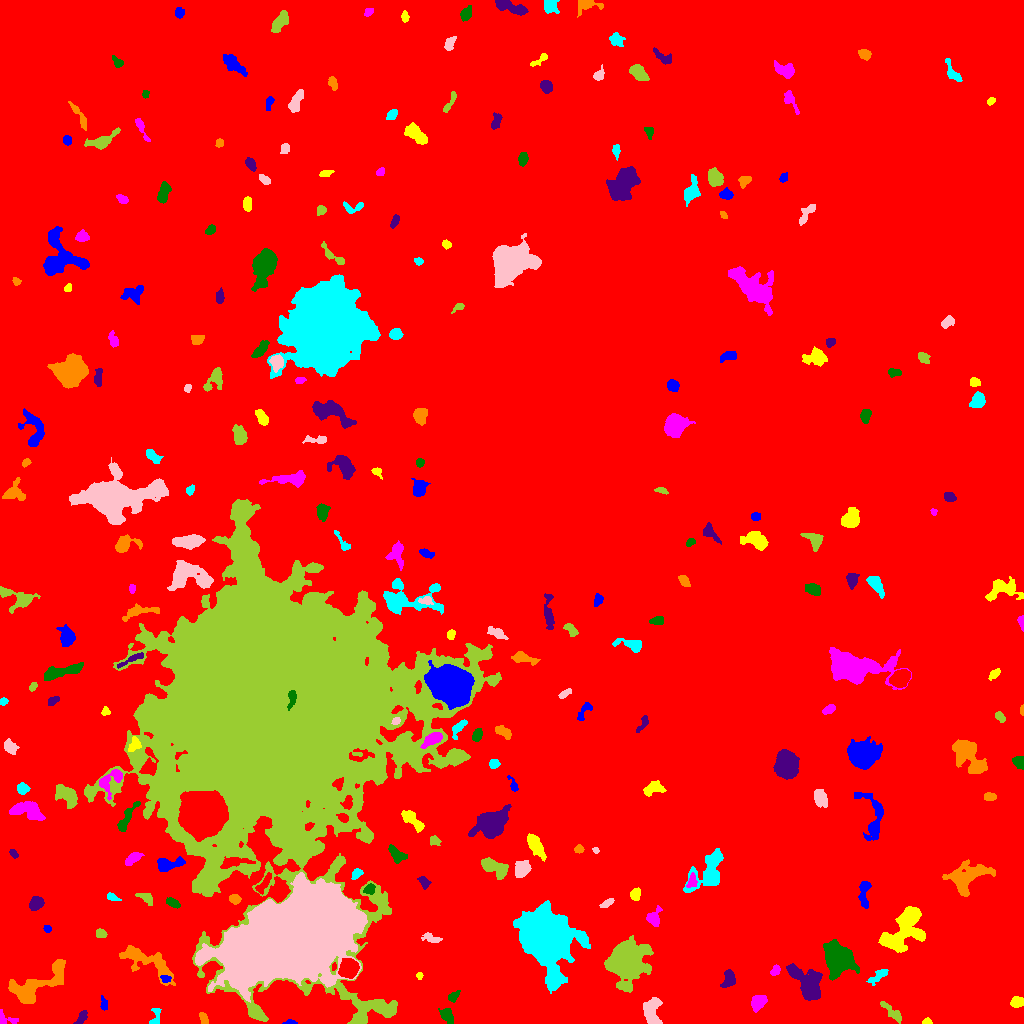

The data file committed next to this chart (first rows):
ID, X, Y, A, B, theta, total_flux, mu_max, mu_median, mu_mean, R_fwhm, R_e, R10, R90, x_start, x_end, y_start, y_end, area, greylevel
0, 485.5, 483, 305, 288.1, -0.8862, 1658248, 17.0, 1.0, 1.927, 36.02, 221.2, 82.19, 371.1, 0, 1023, 0, 1023, 860519, 1.927
1, 290.5, 1.057, 3.03, 1.081, -0.006089, 140.0, 6.0, 2.0, 2.642, 2.706, 2.034, 0.7979, 3.338, 282, 297, 0, 4, 53, 8.642
2, 927.1, 1.824, 2.182, 1.409, -0.1803, 142.0, 5.0, 3.0, 2.582, 3.141, 2.257, 0.7979, 3.338, 922, 932, 0, 6, 55, 8.582
3, 6.465, 4.203, 6.171, 3.124, -0.266, 256.0, 4.0, 2.0, 1.91, 5.262, 3.742, 1.382, 5.754, 0, 18, 0, 14, 134, 7.91
4, 446.7, 8.133, 4.365, 2.653, -0.9679, 664.0, 8.0, 4.0, 3.86, 5.67, 4.26, 1.596, 6.482, 438, 453, 0, 15, 172, 8.86
5, 81.29, 5.923, 4.539, 2.006, 0.9685, 235.0, 4.0, 2.0, 2.009, 5.171, 3.568, 1.382, 5.382, 73, 87, 0, 13, 117, 9.009
6, 203.7, 4.167, 3.031, 1.703, -1.225, 251.0, 6.0, 3.0, 2.699, 3.949, 2.877, 1.128, 4.406, 199, 208, 0, 11, 93, 8.699
7, 155.4, 7.262, 5.654, 2.444, 1.38, 172.0, 3.0, 1.0, 1.398, 3.989, 3.385, 1.262, 5.412, 149, 161, 0, 15, 123, 7.398
8, 651.2, 12.54, 6.709, 3.972, -1.488, 1200, 9.0, 3.0, 3.252, 5.528, 5.809, 2.185, 9.027, 643, 662, 0, 26, 369, 9.252
9, 892, 11.34, 7.724, 2.066, -0.7465, 517.0, 7.0, 2.0, 2.638, 3.989, 4.514, 1.693, 6.979, 880, 901, 0, 22, 196, 7.638
10, 579.1, 25.23, 2.396, 1.936, -1.187, 187.0, 5.0, 2.0, 2.055, 3.241, 2.706, 0.9772, 4.26, 575, 584, 19, 30, 91, 8.055
11, 103.9, 19.39, 3.162, 1.658, -1.496, 135.0, 3.0, 1.0, 1.552, 3.523, 2.706, 1.128, 4.406, 100, 107, 13, 28, 87, 7.552
12, 1017, 21.03, 3.053, 2.416, 0.2011, 289.0, 5.0, 2.0, 2.141, 4.029, 3.432, 1.262, 5.382, 1010, 1023, 16, 27, 135, 9.141
13, 758, 21.35, 3.654, 2.923, 0.8361, 699.0, 8.0, 3.0, 3.297, 5.412, 4.107, 1.596, 6.555, 751, 767, 11, 28, 212, 9.297
14, 452.8, 27.01, 3.07, 1.853, 0.7737, 178.0, 4.0, 2.0, 1.762, 4.146, 2.877, 1.128, 4.652, 448, 460, 21, 33, 101, 8.762
15, 729.1, 44.66, 4.413, 2.965, 1.313, 434.0, 5.0, 2.0, 2.237, 5.015, 4.222, 1.784, 6.604, 720, 735, 36, 54, 194, 9.237
16, 33.71, 36.88, 17.21, 5.91, 0.549, 5298, 18.0, 5.0, 5.835, 8.038, 8.444, 3.141, 14.37, 8, 65, 20, 64, 908, 10.83
17, 879.4, 48.34, 5.51, 2.089, 0.6428, 393.0, 6.0, 2.0, 2.339, 4.297, 3.7, 1.382, 6.257, 866, 888, 38, 54, 168, 10.34
18, 288.3, 85.05, 29.81, 15.76, 0.37, 378046, 160.0, 21.0, 32.89, 19.23, 25.81, 9.271, 45.4, 195, 367, 21, 151, 11496, 39.89
19, 625.7, 61.99, 8.079, 7.212, 1.242, 29914, 99.0, 9.0, 19.63, 7.797, 8.538, 3.241, 15.71, 604, 653, 31, 88, 1524, 24.63
20, 348.3, 54.94, 4.201, 3.982, 1.167, 5116, 38.0, 13.0, 14.87, 6.206, 5.232, 2.111, 8.387, 338, 359, 45, 65, 344, 28.87
21, 165.7, 44.62, 2.177, 1.583, -0.1539, 149.0, 5.0, 2.0, 2.041, 2.985, 2.326, 0.7979, 3.656, 160, 171, 41, 48, 73, 12.04
22, 419.4, 47.39, 1.752, 1.538, -1.439, 122.0, 6.0, 2.0, 2.652, 2.646, 2.034, 0.7979, 3.241, 416, 423, 44, 51, 46, 8.652
23, 775.2, 52.66, 2.496, 1.709, 0.9696, 184.0, 6.0, 2.0, 2.067, 3.241, 2.585, 0.9772, 4.107, 770, 780, 48, 59, 89, 11.07
24, 838.2, 64.13, 7.182, 5.869, -0.9749, 6629, 22.0, 6.0, 7.559, 9.271, 7.878, 3.192, 12.94, 823, 859, 43, 84, 877, 13.56
25, 807.8, 39.41, 9.922, 5.522, -0.8833, 3317, 13.0, 4.0, 4.594, 6.956, 7.632, 2.877, 12.98, 786, 822, 23, 60, 722, 9.594
26, 144.5, 63.06, 16.76, 5.255, -0.5015, 2194, 9.0, 3.0, 3.03, 5.971, 8.098, 2.877, 13.35, 119, 175, 38, 78, 724, 8.03
27, 545, 86.94, 11.49, 9.525, -1.128, 84653, 167.0, 9.0, 26.47, 9.869, 11.13, 4.184, 21.51, 513, 590, 30, 123, 3198, 31.47
28, 430.3, 85.69, 4.925, 2.088, -0.2813, 226.0, 4.0, 1.0, 1.687, 4.583, 3.523, 1.262, 5.754, 421, 442, 81, 91, 134, 7.687
29, 100.5, 90.29, 2.839, 2, -0.2646, 252.0, 5.0, 3.0, 2.71, 4.068, 3.038, 1.262, 4.583, 96, 107, 86, 95, 93, 8.71
30, 405.9, 95.15, 3.412, 2.077, 1.441, 212.0, 6.0, 1.0, 1.876, 2.821, 2.985, 0.9772, 5.293, 401, 411, 89, 105, 113, 8.876
31, 47.2, 94.63, 1.85, 1.605, -0.3435, 123.0, 6.0, 2.0, 2.196, 2.523, 2.185, 0.7979, 3.523, 43, 51, 91, 98, 56, 8.196
32, 906.6, 97.61, 13.64, 7.241, 0.9811, 5814, 24.0, 4.0, 5.537, 6.129, 8.482, 2.932, 15.26, 878, 925, 71, 117, 1050, 10.54
33, 653.6, 105.1, 4.297, 3.16, 1.31, 504.0, 7.0, 2.0, 2.653, 4.068, 4.029, 1.493, 6.58, 646, 662, 97, 118, 190, 9.653
34, 172.8, 120.7, 3.476, 1.876, -0.4854, 248.0, 5.0, 2.0, 2.138, 3.7, 3.192, 1.128, 5.14, 166, 180, 115, 126, 116, 9.138
35, 35.7, 120.1, 3.257, 2.701, 0.8215, 535.0, 8.0, 2.0, 2.989, 4.514, 3.7, 1.493, 6.024, 29, 44, 113, 127, 179, 8.989
36, 234.3, 124.4, 2.534, 2.105, -0.3075, 314.0, 7.0, 3.0, 2.99, 3.523, 2.877, 1.128, 4.652, 229, 241, 119, 129, 105, 8.99
37, 112.3, 126.1, 3.217, 1.596, -0.4061, 182.0, 5.0, 2.0, 2.167, 2.932, 2.764, 0.9772, 4.514, 107, 121, 123, 131, 84, 8.167
38, 607.7, 120.8, 3.641, 1.501, 0.5315, 145.0, 4.0, 1.0, 1.543, 3.29, 2.646, 0.9772, 4.687, 599, 614, 116, 125, 94, 10.54
39, 145.8, 125.4, 4.578, 2.12, -0.5539, 247.0, 4.0, 2.0, 1.79, 5.015, 3.613, 1.382, 5.726, 135, 152, 118, 130, 138, 7.79
40, 263.7, 139.2, 6.386, 2.007, 0.985, 424.0, 5.0, 2.0, 2.601, 5.078, 4.222, 1.596, 6.408, 255, 271, 129, 151, 163, 10.6
41, 864.4, 129.5, 8.267, 2.425, 1.52, 490.0, 5.0, 2.0, 2.178, 5.046, 4.442, 1.693, 7.181, 858, 871, 115, 142, 225, 8.178
42, 635, 128.3, 2.739, 2.291, 1.556, 327.0, 7.0, 2.0, 2.748, 3.478, 3.09, 1.262, 4.951, 630, 640, 123, 136, 119, 9.748
43, 691.8, 141.7, 3.296, 2.113, 1.205, 307.0, 7.0, 2.0, 2.67, 3.192, 3.09, 1.128, 5.14, 686, 697, 136, 151, 115, 11.67
44, 369.6, 134.2, 2.573, 2.269, 0.5337, 272.0, 5.0, 3.0, 2.566, 4.146, 3.038, 1.262, 4.72, 363, 375, 129, 140, 106, 12.57
45, 423.9, 141.4, 3.295, 2.113, -0.9967, 206.0, 4.0, 2.0, 1.873, 4.549, 3.192, 1.262, 5.109, 417, 431, 134, 147, 110, 9.873
46, 966.2, 146.1, 10.88, 6.986, 0.5002, 2792, 8.0, 3.0, 3.64, 10.82, 8.686, 3.478, 13.67, 942, 995, 127, 164, 767, 8.64
47, 355.5, 149.1, 3.174, 1.874, 0.7158, 170.0, 3.0, 2.0, 1.717, 4.222, 2.985, 1.262, 4.478, 351, 363, 144, 155, 99, 12.72
48, 521.6, 154.8, 3.67, 3.056, 1.099, 1210, 14.0, 4.0, 5.105, 5.015, 4.184, 1.693, 6.84, 515, 531, 146, 163, 237, 13.11
49, 495.9, 155.2, 7.886, 3.658, -0.4723, 1314, 9.0, 3.0, 3.691, 5.754, 5.89, 2.185, 9.373, 481, 508, 144, 166, 356, 8.691
50, 652.6, 153.4, 2.339, 2.094, -1.003, 198.0, 6.0, 2.0, 2.176, 3.192, 2.706, 0.9772, 4.478, 648, 658, 149, 159, 91, 8.176
51, 167, 159.7, 7.041, 2.802, 0.08854, 852.0, 9.0, 2.0, 3.098, 4.72, 4.514, 1.784, 7.611, 157, 185, 152, 167, 275, 10.1
52, 535.2, 179.1, 6.689, 2.692, -1.017, 1562, 12.0, 5.0, 5.259, 6.358, 5.171, 2.034, 8.292, 527, 546, 162, 190, 297, 10.26
53, 133.5, 165.3, 4.577, 2.195, 0.5752, 536.0, 7.0, 3.0, 3.309, 4.549, 3.949, 1.596, 6.283, 125, 144, 158, 171, 162, 11.31
54, 396.1, 169, 4.659, 2.714, -0.8365, 599.0, 7.0, 3.0, 2.965, 4.983, 4.146, 1.596, 6.652, 388, 407, 160, 179, 202, 8.965
55, 13.6, 169.7, 2.618, 1.614, -0.8673, 253.0, 6.0, 4.0, 3.833, 4.068, 2.646, 1.128, 4.068, 9, 18, 165, 174, 66, 10.83
56, 578.8, 174.2, 2.255, 1.869, -0.08448, 147.0, 4.0, 2.0, 2.014, 3.989, 2.646, 0.9772, 3.949, 574, 584, 170, 179, 73, 8.014
57, 710.3, 153, 11.88, 6.281, 1.015, 2009, 9.0, 2.0, 2.838, 6.77, 7.269, 2.764, 12.01, 683, 723, 131, 175, 708, 8.838
58, 595.6, 173.1, 1.732, 1.243, -0.6699, 112.0, 6.0, 3.0, 2.8, 2.646, 1.784, 0.5642, 2.821, 592, 599, 170, 176, 40, 8.8
59, 433.7, 183, 2.373, 2.091, -0.0576, 177.0, 5.0, 2.0, 1.883, 3.038, 2.764, 0.9772, 4.297, 430, 441, 178, 188, 94, 7.883
... 208 more rows
